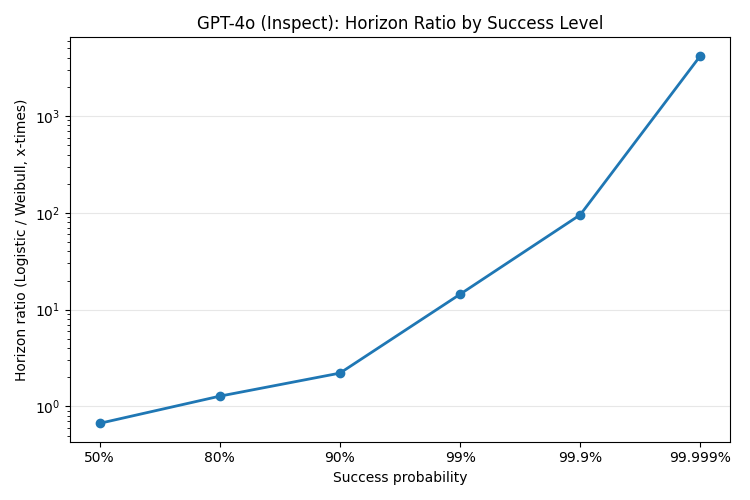

The file beside this chart, header and first rows:
p, horizon_ratio
0.5, 0.6698
0.8, 1.279
0.9, 2.213
0.99, 14.44
0.999, 95.62
1, 4202
